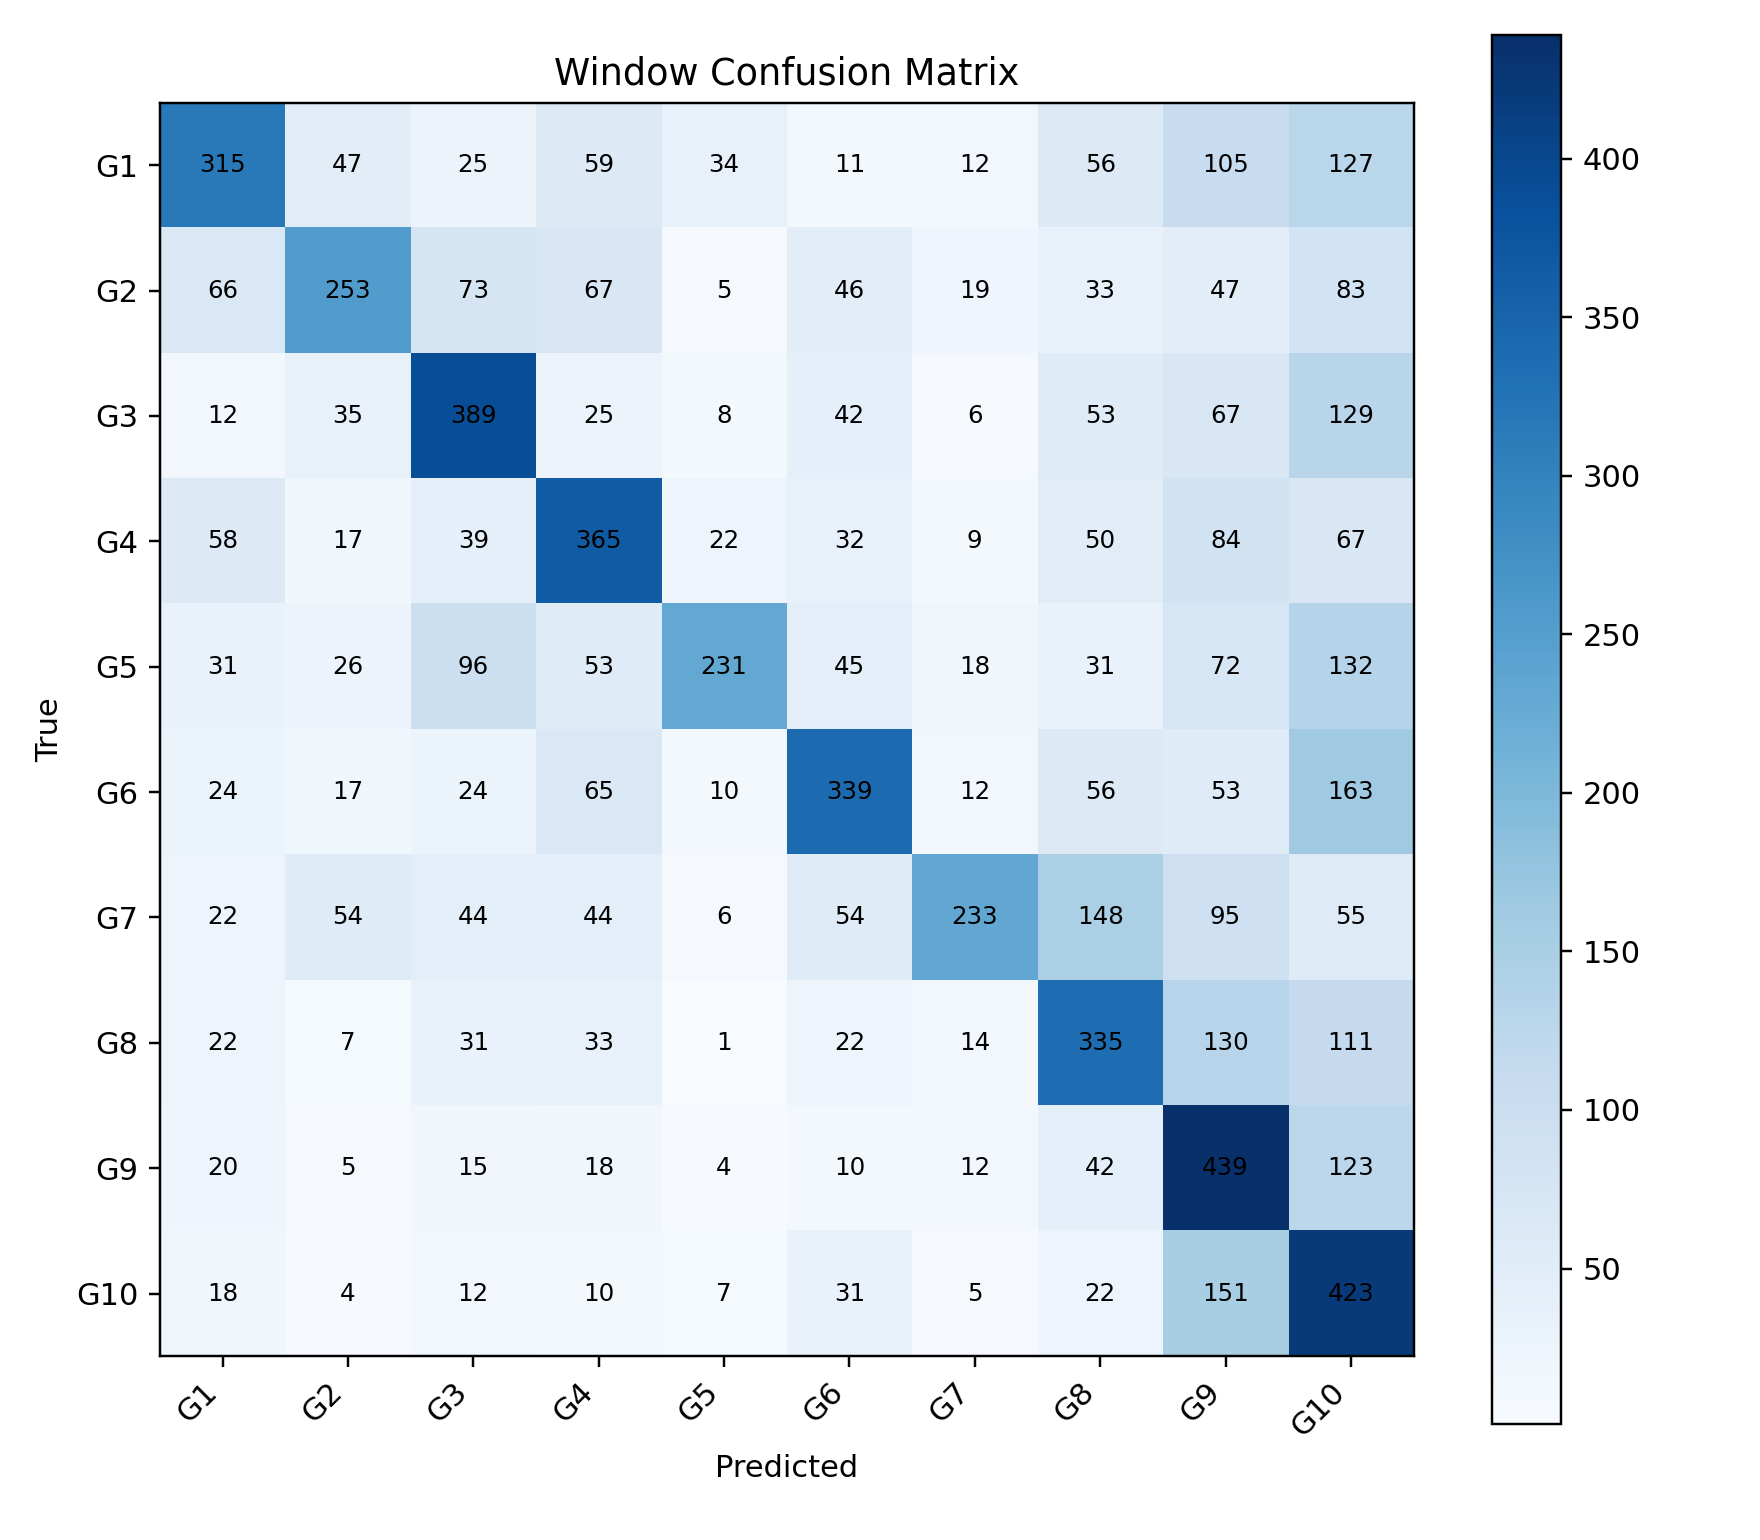

Data behind this chart, as committed beside it:
, G1, G2, G3, G4, G5, G6, G7, G8, G9, G10
G1, 315, 47, 25, 59, 34, 11, 12, 56, 105, 127
G2, 66, 253, 73, 67, 5, 46, 19, 33, 47, 83
G3, 12, 35, 389, 25, 8, 42, 6, 53, 67, 129
G4, 58, 17, 39, 365, 22, 32, 9, 50, 84, 67
G5, 31, 26, 96, 53, 231, 45, 18, 31, 72, 132
G6, 24, 17, 24, 65, 10, 339, 12, 56, 53, 163
G7, 22, 54, 44, 44, 6, 54, 233, 148, 95, 55
G8, 22, 7, 31, 33, 1, 22, 14, 335, 130, 111
G9, 20, 5, 15, 18, 4, 10, 12, 42, 439, 123
G10, 18, 4, 12, 10, 7, 31, 5, 22, 151, 423
